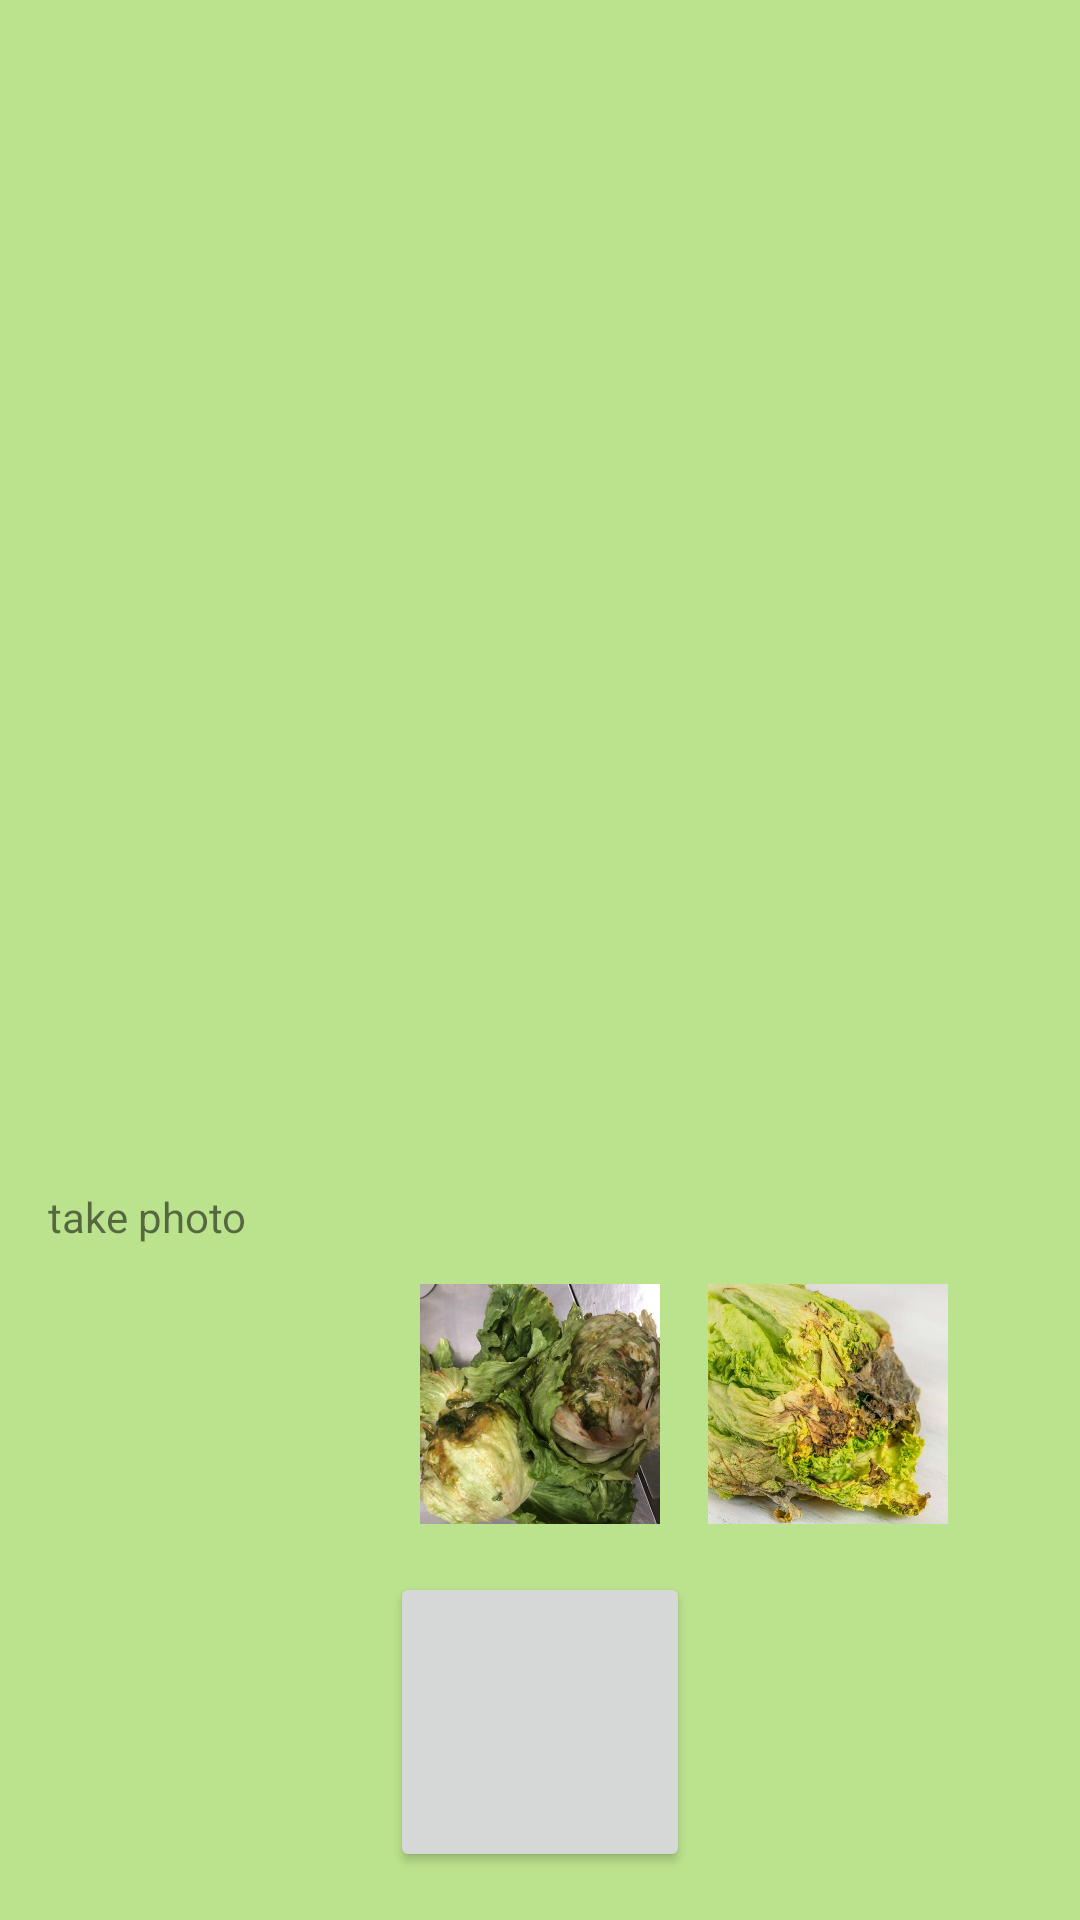

This screen was rendered from an Android layout file. Write that file and the resources it references.
<!-- AndroidManifest.xml: application theme Theme.Cropspt_final -->
<!-- res/layout/activity_main.xml -->
<?xml version="1.0" encoding="utf-8"?>
<RelativeLayout xmlns:android="http://schemas.android.com/apk/res/android"
    xmlns:tools="http://schemas.android.com/tools"
    android:layout_width="match_parent"
    android:layout_height="match_parent"
    android:background="@color/lightGreen"
    android:orientation="vertical"
    tools:context="org.tensorflow.codelabs.objectdetection.MainActivity">

    <FrameLayout
        android:layout_width="match_parent"
        android:layout_height="match_parent"
        android:layout_above="@+id/tvDescription">

        <TextView
            android:id="@+id/tvPlaceholder"
            android:layout_width="match_parent"
            android:layout_height="wrap_content"
            android:layout_gravity="center"
            android:text="take photo"
            android:textAlignment="center"
            android:textSize="40sp" />

        <ImageView
            android:id="@+id/imageView"
            android:layout_width="match_parent"
            android:layout_height="match_parent"
            android:adjustViewBounds="true"
            android:background="@color/lightGreen"
            android:contentDescription="@null"
            android:scaleType="fitCenter" />
    </FrameLayout>

    <TextView
        android:id="@+id/tvDescription"
        android:layout_width="match_parent"
        android:layout_height="wrap_content"
        android:layout_above="@id/llSampleImage"
        android:layout_marginStart="16dp"
        android:layout_marginTop="10dp"
        android:layout_marginBottom="13dp"
        android:text="take photo" />

    <LinearLayout
        android:id="@+id/llSampleImage"
        android:layout_width="match_parent"
        android:layout_height="wrap_content"
        android:layout_above="@+id/captureImageFab"
        android:gravity="center_horizontal"
        android:orientation="horizontal">

        <ImageView
            android:id="@+id/imgSampleOne"
            android:layout_width="80dp"
            android:layout_height="80dp"
            android:adjustViewBounds="true"
            android:contentDescription="@null"
            android:scaleType="centerCrop"
            android:src="@drawable/img_meal_one" />

        <ImageView
            android:id="@+id/imgSampleTwo"
            android:layout_width="80dp"
            android:layout_height="80dp"
            android:layout_marginStart="16dp"
            android:layout_marginEnd="16dp"
            android:adjustViewBounds="true"
            android:contentDescription="@null"
            android:scaleType="centerCrop"
            android:src="@drawable/spoiled_two" />

        <ImageView
            android:id="@+id/imgSampleThree"
            android:layout_width="80dp"
            android:layout_height="80dp"
            android:adjustViewBounds="true"
            android:contentDescription="@null"
            android:scaleType="centerCrop"
            android:src="@drawable/spoiled_three" />
    </LinearLayout>

    <Button
        android:id="@+id/captureImageFab"
        android:layout_width="100dp"
        android:layout_height="100sp"
        android:layout_alignParentBottom="true"
        android:layout_centerHorizontal="true"
        android:layout_gravity="center|bottom"
        android:layout_margin="16dp"
        android:drawableLeft="@drawable/cropspt_shutterbutton"

        android:text="button"
        android:textAllCaps="false" />

    />


</RelativeLayout>
<!-- resources referenced by this layout -->
<resources>
  <color name="lightGreen">#BBE38D</color>
  <!-- drawable cropspt_shutterbutton (drawable) -->
  <vector xmlns:android="http://schemas.android.com/apk/res/android"
      android:width="1337dp"
      android:height="1337dp"
      android:viewportWidth="1337"
      android:viewportHeight="1337">
    <path
        android:pathData="M668.5,668.5m-493.1,0a493.1,493.1 0,1 1,986.1 0a493.1,493.1 0,1 1,-986.1 0"
        android:fillColor="#408A2E"/>
    <path
        android:pathData="M668.5,668.5m-534,0a534,534 0,1 1,1068 0a534,534 0,1 1,-1068 0"
        android:strokeWidth="15"
        android:fillColor="#00000000"
        android:strokeColor="#2C6E49"/>
    <path
        android:pathData="M776.4,582.1C582.1,625.3 536.8,758.5 491.9,870.1L532.7,884.4L553.2,834.7C563.6,838.4 574.4,841.2 582.1,841.2C819.6,841.2 884.4,474.2 884.4,474.2C862.8,517.4 711.7,522.8 603.7,544.4C495.8,566 452.6,657.7 452.6,700.9C452.6,744.1 490.4,781.8 490.4,781.8C560.6,582.1 776.4,582.1 776.4,582.1Z"
        android:fillColor="#ffffff"/>
  </vector>
  <!-- drawable spoiled_three: jpg bitmap (drawable, 80379 bytes) -->
  <!-- drawable spoiled_two: png bitmap (drawable, 473842 bytes) -->
  <style name="Theme.Cropspt_final" parent="Theme.AppCompat.Light.NoActionBar">
          
          <item name="colorPrimary">#BBE38D</item>
          <item name="colorPrimaryVariant">#E3FFDE</item>
          <item name="colorOnPrimary">@color/white</item>
          
          <item name="colorSecondary">#1D4F11</item>
          <item name="colorSecondaryVariant">#2A6E1B</item>
          <item name="colorOnSecondary">@color/black</item>
          
          <item name="android:statusBarColor">?attr/colorPrimaryVariant</item>
          
          <item name="android:windowBackground">@android:color/transparent</item>
      </style>
  <color name="white">#FFFFFFFF</color>
  <color name="black">#FF000000</color>
</resources>
